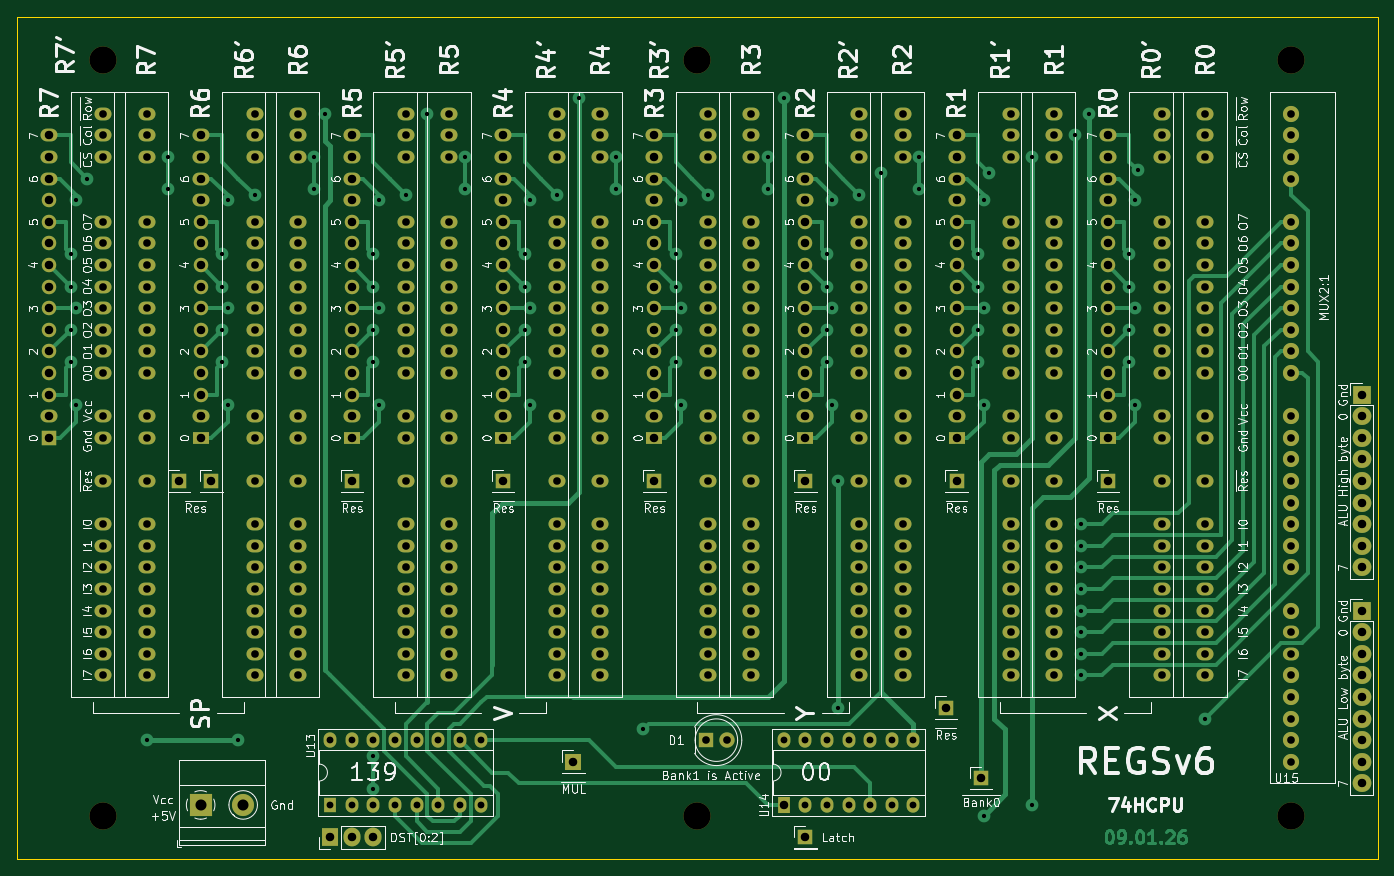
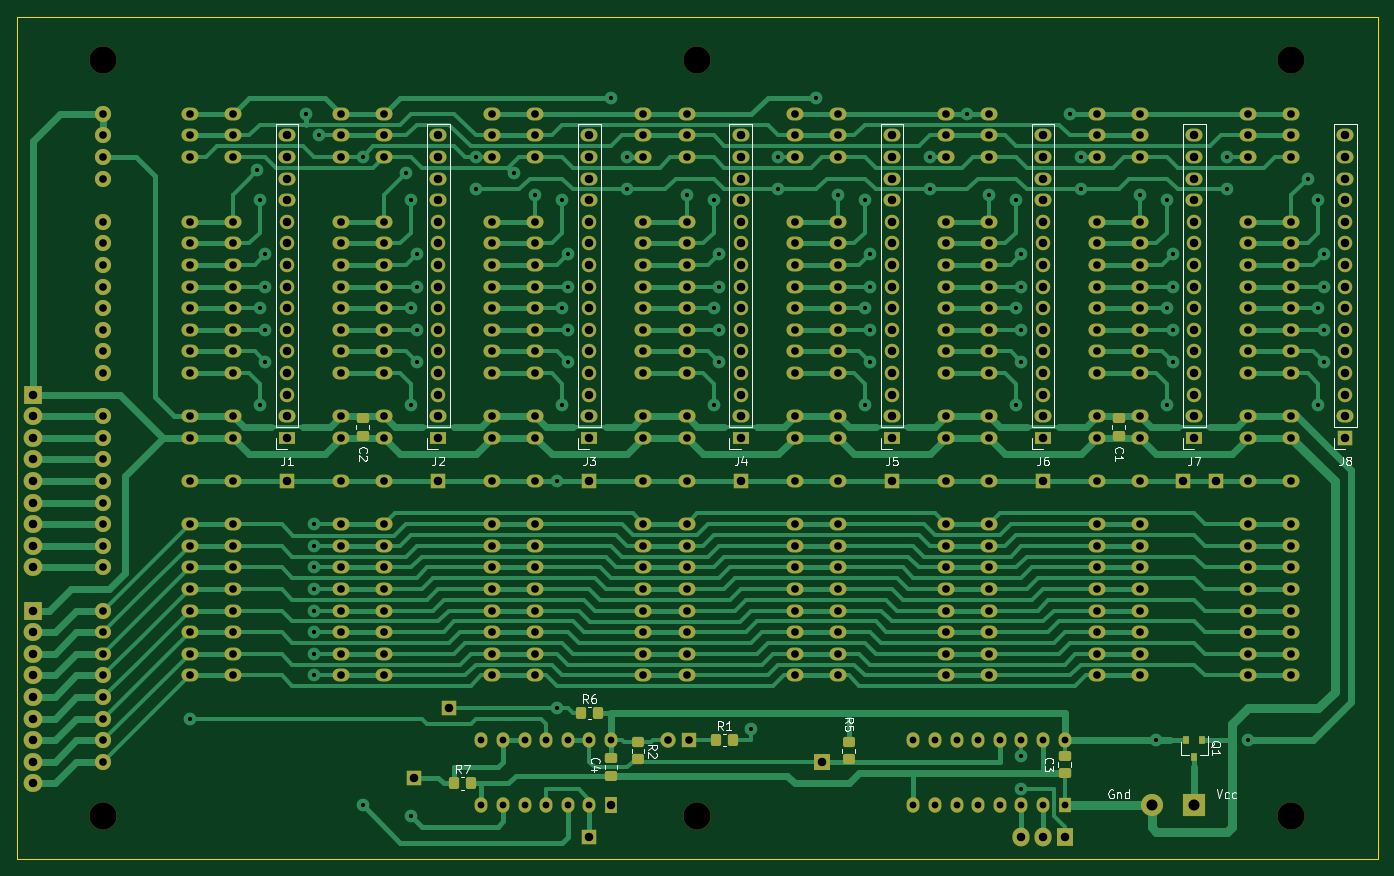
Circuit board: 9 layer files. Board 160.0 x 99.1 mm.
- bottom_copper: Regs-v6-B_Cu.gbr (85612 bytes)
- bottom_mask: Regs-v6-B_Mask.gbr (17967 bytes)
- bottom_silk: Regs-v6-B_Silkscreen.gbr (24955 bytes)
- outline: Regs-v6-Edge_Cuts.gbr (680 bytes)
- top_copper: Regs-v6-F_Cu.gbr (67278 bytes)
- top_mask: Regs-v6-F_Mask.gbr (16146 bytes)
- top_silk: Regs-v6-F_Silkscreen.gbr (189723 bytes)
- drill: Regs-v6-NPTH.drl (422 bytes)
- drill: Regs-v6-PTH.drl (10256 bytes)

=== bottom_copper: Regs-v6-B_Cu.gbr (85612 bytes, source omitted) ===
=== bottom_mask: Regs-v6-B_Mask.gbr (17967 bytes, source omitted) ===
=== bottom_silk: Regs-v6-B_Silkscreen.gbr (24955 bytes, source omitted) ===
=== outline: Regs-v6-Edge_Cuts.gbr ===
%TF.GenerationSoftware,KiCad,Pcbnew,9.0.6*%
%TF.CreationDate,2026-01-09T18:10:28+03:00*%
%TF.ProjectId,Regs-v6,52656773-2d76-4362-9e6b-696361645f70,rev?*%
%TF.SameCoordinates,Original*%
%TF.FileFunction,Profile,NP*%
%FSLAX46Y46*%
G04 Gerber Fmt 4.6, Leading zero omitted, Abs format (unit mm)*
G04 Created by KiCad (PCBNEW 9.0.6) date 2026-01-09 18:10:28*
%MOMM*%
%LPD*%
G01*
G04 APERTURE LIST*
%TA.AperFunction,Profile*%
%ADD10C,0.050000*%
%TD*%
G04 APERTURE END LIST*
D10*
X12700000Y-111760000D02*
X12700000Y-12700000D01*
X172720000Y-12700000D02*
X172720000Y-111760000D01*
X12700000Y-12700000D02*
X172720000Y-12700000D01*
X172720000Y-111760000D02*
X12700000Y-111760000D01*
M02*

=== top_copper: Regs-v6-F_Cu.gbr (67278 bytes, source omitted) ===
=== top_mask: Regs-v6-F_Mask.gbr (16146 bytes, source omitted) ===
=== top_silk: Regs-v6-F_Silkscreen.gbr (189723 bytes, source omitted) ===
=== drill: Regs-v6-NPTH.drl ===
M48
; DRILL file {KiCad 9.0.6} date 2026-01-09T18:10:58+0300
; FORMAT={-:-/ absolute / metric / decimal}
; #@! TF.CreationDate,2026-01-09T18:10:58+03:00
; #@! TF.GenerationSoftware,Kicad,Pcbnew,9.0.6
; #@! TF.FileFunction,NonPlated,1,2,NPTH
FMAT,2
METRIC
; #@! TA.AperFunction,NonPlated,NPTH,ComponentDrill
T1C3.200
%
G90
G05
T1
X22.86Y-17.78
X22.86Y-106.68
X92.71Y-17.78
X92.71Y-106.68
X162.56Y-17.78
X162.56Y-106.68
M30

=== drill: Regs-v6-PTH.drl (10256 bytes, source omitted) ===
